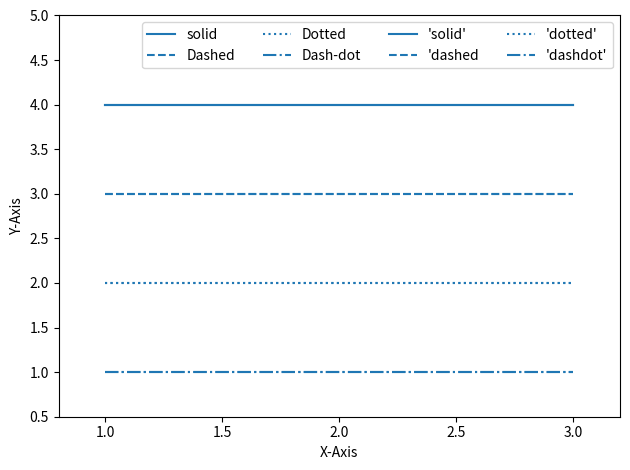

This figure's Python source:
import matplotlib.pyplot as plt


# https://wikidocs.net/137791

###
# Set line style;
plt.plot([1, 2, 3], [4, 4, 4], "-", color="C0", label="solid")
plt.plot([1, 2, 3], [3, 3, 3], "--", color="C0", label="Dashed")
plt.plot([1, 2, 3], [2, 2, 2], ":", color="C0", label="Dotted")
plt.plot([1, 2, 3], [1, 1, 1], "-.", color="C0", label="Dash-dot")

plt.xlabel("X-Axis")
plt.ylabel("Y-Axis")
plt.axis([0.8, 3.2, 0.5, 5.0])
plt.legend(loc="upper right", ncol=4)
plt.show()

###
# Use "linestyle" setting;
plt.plot([1, 2, 3], [4, 4, 4], linestyle="solid", color="C0", label="'solid'")
plt.plot([1, 2, 3], [3, 3, 3], linestyle="dashed", color="C0", label="'dashed")
plt.plot([1, 2, 3], [2, 2, 2], linestyle="dotted", color="C0", label="'dotted'")
plt.plot([1, 2, 3], [1, 1, 1], linestyle="dashdot", color="C0", label="'dashdot'")
plt.xlabel("X-Axis")
plt.ylabel("Y-Axis")
plt.axis([0.8, 3.2, 0.5, 5.0])
plt.legend(loc="upper right", ncol=4)
plt.tight_layout()
plt.show()

###
# 선 끝 모양 지정;





